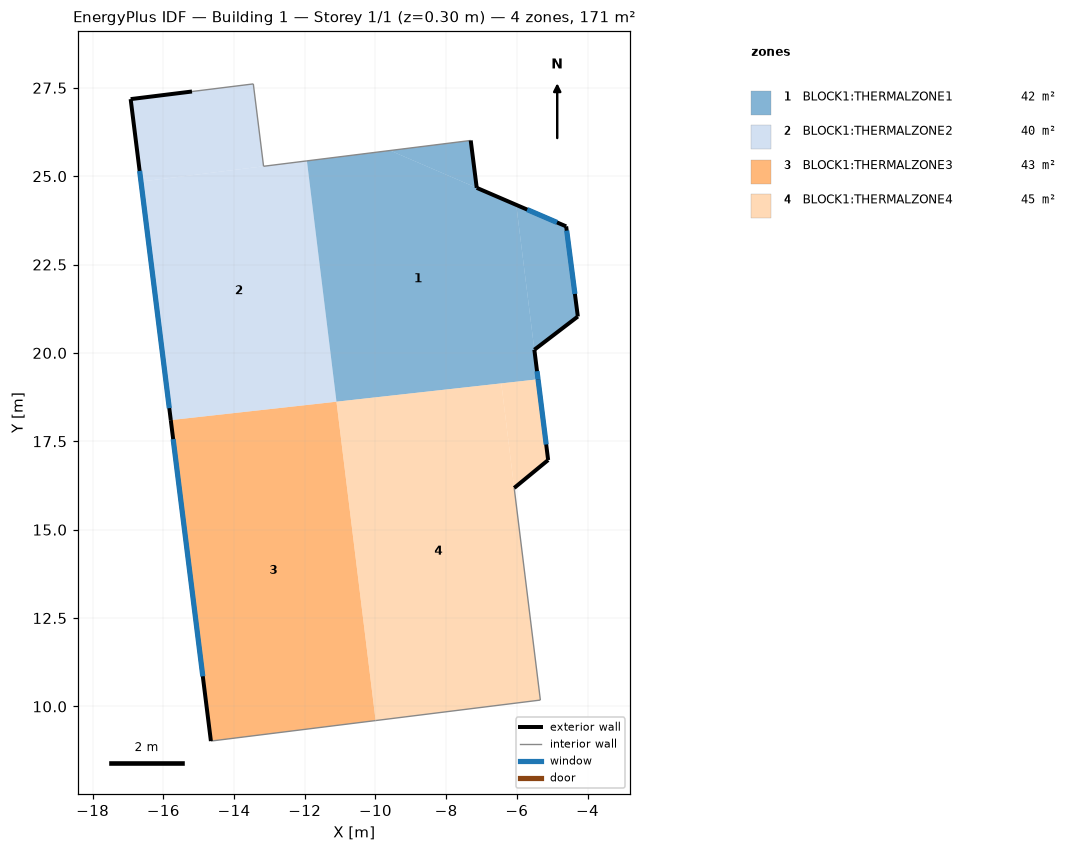
=== STOREY PLAN SPEC (per zone: floor XY polygon, exterior-wall plan segments, windows/doors) ===
zone 1: BLOCK1:THERMALZONE1  (42.3 m²)
  floor: (-4.27, 21.03) (-5.51, 20.09) (-6.02, 24.19) (-4.61, 23.58)
  floor: (-7.13, 24.67) (-9.59, 25.73) (-7.30, 26.01)
  floor: (-5.40, 19.25) (-11.10, 18.62) (-11.94, 25.43) (-9.59, 25.73) (-6.02, 24.19)
  exterior wall: (-5.40, 19.25) – (-5.51, 20.09)  [0.8 m]
    window: (-5.40, 19.26) – (-5.43, 19.48)  [0.4 m²]
  exterior wall: (-5.51, 20.09) – (-4.28, 21.03)  [1.5 m]
  exterior wall: (-4.28, 21.03) – (-4.61, 23.58)  [2.6 m]
    window: (-4.36, 21.67) – (-4.59, 23.46)  [3.4 m²]
  exterior wall: (-4.61, 23.58) – (-7.13, 24.67)  [2.8 m]
    window: (-4.86, 23.69) – (-5.71, 24.05)  [1.7 m²]
  exterior wall: (-7.13, 24.67) – (-7.30, 26.01)  [1.4 m]
  interior walls: 1
zone 2: BLOCK1:THERMALZONE2  (40.5 m²)
  floor: (-13.16, 25.28) (-16.63, 24.85) (-16.92, 27.18) (-13.45, 27.61)
  floor: (-11.10, 18.62) (-15.79, 18.10) (-16.63, 24.85) (-11.94, 25.43)
  exterior wall: (-15.19, 27.39) – (-16.92, 27.18)  [1.7 m]
  exterior wall: (-16.92, 27.18) – (-15.79, 18.10)  [9.2 m]
    window: (-16.67, 25.15) – (-15.83, 18.44)  [19.4 m²]
  interior walls: 3
zone 3: BLOCK1:THERMALZONE3  (42.9 m²)
  floor: (-10.00, 9.60) (-14.65, 9.02) (-15.79, 18.10) (-11.10, 18.62)
  exterior wall: (-15.79, 18.10) – (-14.65, 9.02)  [9.2 m]
    window: (-15.72, 17.56) – (-14.88, 10.85)  [19.4 m²]
  interior walls: 1
zone 4: BLOCK1:THERMALZONE4  (45.3 m²)
  floor: (-5.11, 16.97) (-6.08, 16.18) (-6.44, 19.14) (-5.40, 19.25)
  floor: (-5.34, 10.18) (-9.99, 9.60) (-11.10, 18.62) (-6.44, 19.14)
  exterior wall: (-6.08, 16.18) – (-5.11, 16.97)  [1.2 m]
  exterior wall: (-5.11, 16.97) – (-5.40, 19.25)  [2.3 m]
    window: (-5.17, 17.41) – (-5.40, 19.25)  [3.5 m²]
  interior walls: 2

=== DERIVED (storey summary) ===
Building: Building 1
Storey: 1 of 1  (floor level z = 0.30 m)
Storey gross floor area: 170.9 m²
Zones on this storey: 4
  - BLOCK1:THERMALZONE1: floor 42.3 m²; exterior wall 9.1 m (32.6 m²); 3 window(s) 5.6 m²; WWR 17.2%
  - BLOCK1:THERMALZONE2: floor 40.5 m²; exterior wall 10.9 m (39.2 m²); 1 window(s) 19.4 m²; WWR 49.6%
  - BLOCK1:THERMALZONE3: floor 42.9 m²; exterior wall 9.2 m (32.9 m²); 1 window(s) 19.4 m²; WWR 59.0%
  - BLOCK1:THERMALZONE4: floor 45.3 m²; exterior wall 3.5 m (12.8 m²); 1 window(s) 3.5 m²; WWR 27.6%
Zone adjacency: (none detected)